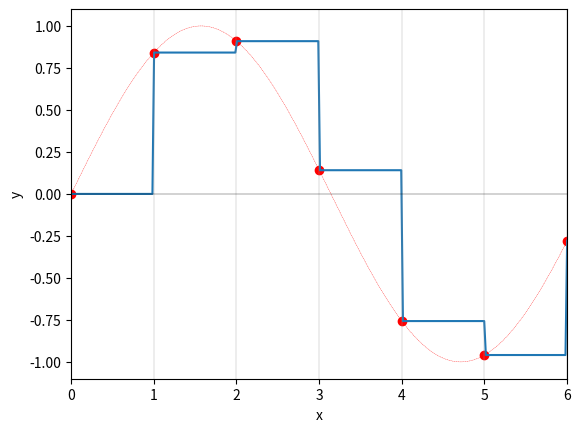
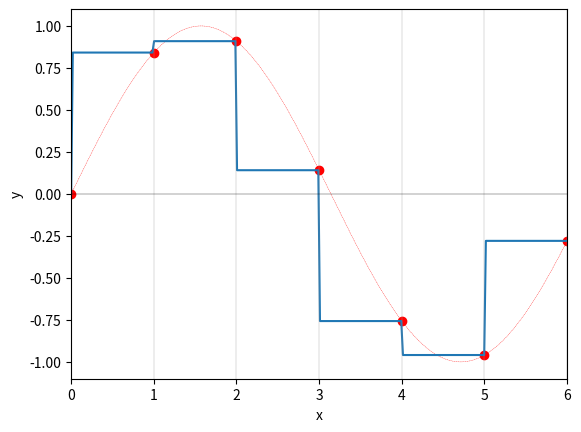
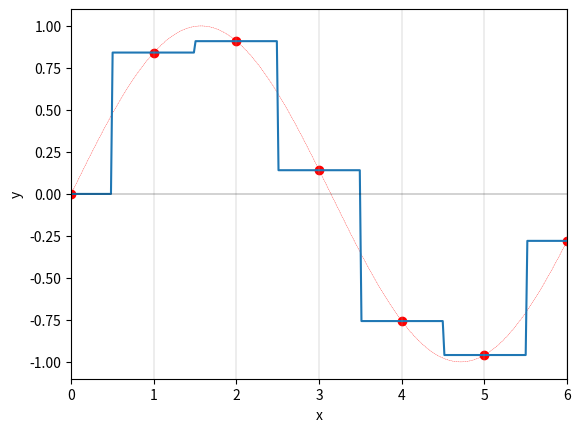
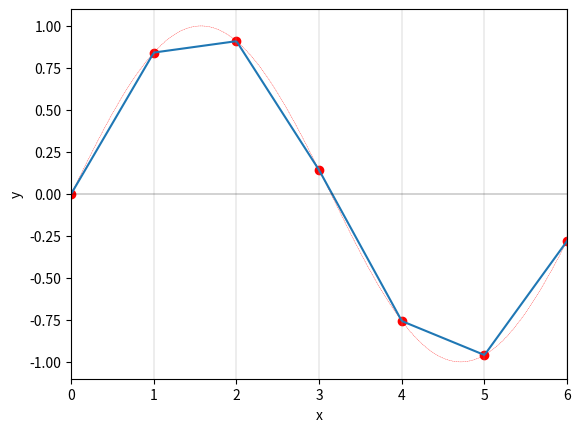
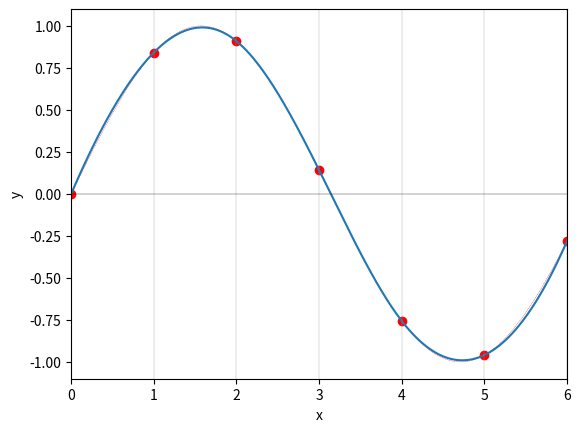

The script that saved these images, in order:


###############
# Authored by Weisheng Jiang
# Book 6  |  From Basic Arithmetic to Machine Learning
# Published and copyrighted by Tsinghua University Press
# Beijing, China, 2022
###############

from scipy.interpolate import interp1d
import matplotlib.pyplot as plt
import numpy as np

x_known = np.linspace(0, 6, num=7, endpoint=True)
y_known = np.sin(x_known)
# y_known = np.array([-1, -1, -1, 0, 1, 1, 1]) 

x_fine  = np.linspace(0, 6, num=300, endpoint=True)
y_fine  = np.sin(x_fine)

methods = ['previous', 'next', 'nearest', 'linear', 'cubic']

for kind in methods:
    
    f_prev = interp1d(x_known, y_known, kind = kind)

    fig, axs = plt.subplots()
    plt.plot(x_known, y_known, 'or')
    plt.plot(x_fine,  y_fine, 'r--',  linewidth = 0.25)
    plt.plot(x_fine,  f_prev(x_fine), linewidth = 1.5)
    
    for xc in x_known:
        plt.axvline(x=xc, color = [0.6, 0.6, 0.6], linewidth = 0.25)
    
    plt.axhline(y=0, color = 'k', linewidth = 0.25)
    plt.autoscale(enable=True, axis='x', tight=True)
    plt.autoscale(enable=True, axis='y', tight=True)
    plt.xlabel('x'); plt.ylabel('y')
    plt.ylim([-1.1,1.1])
